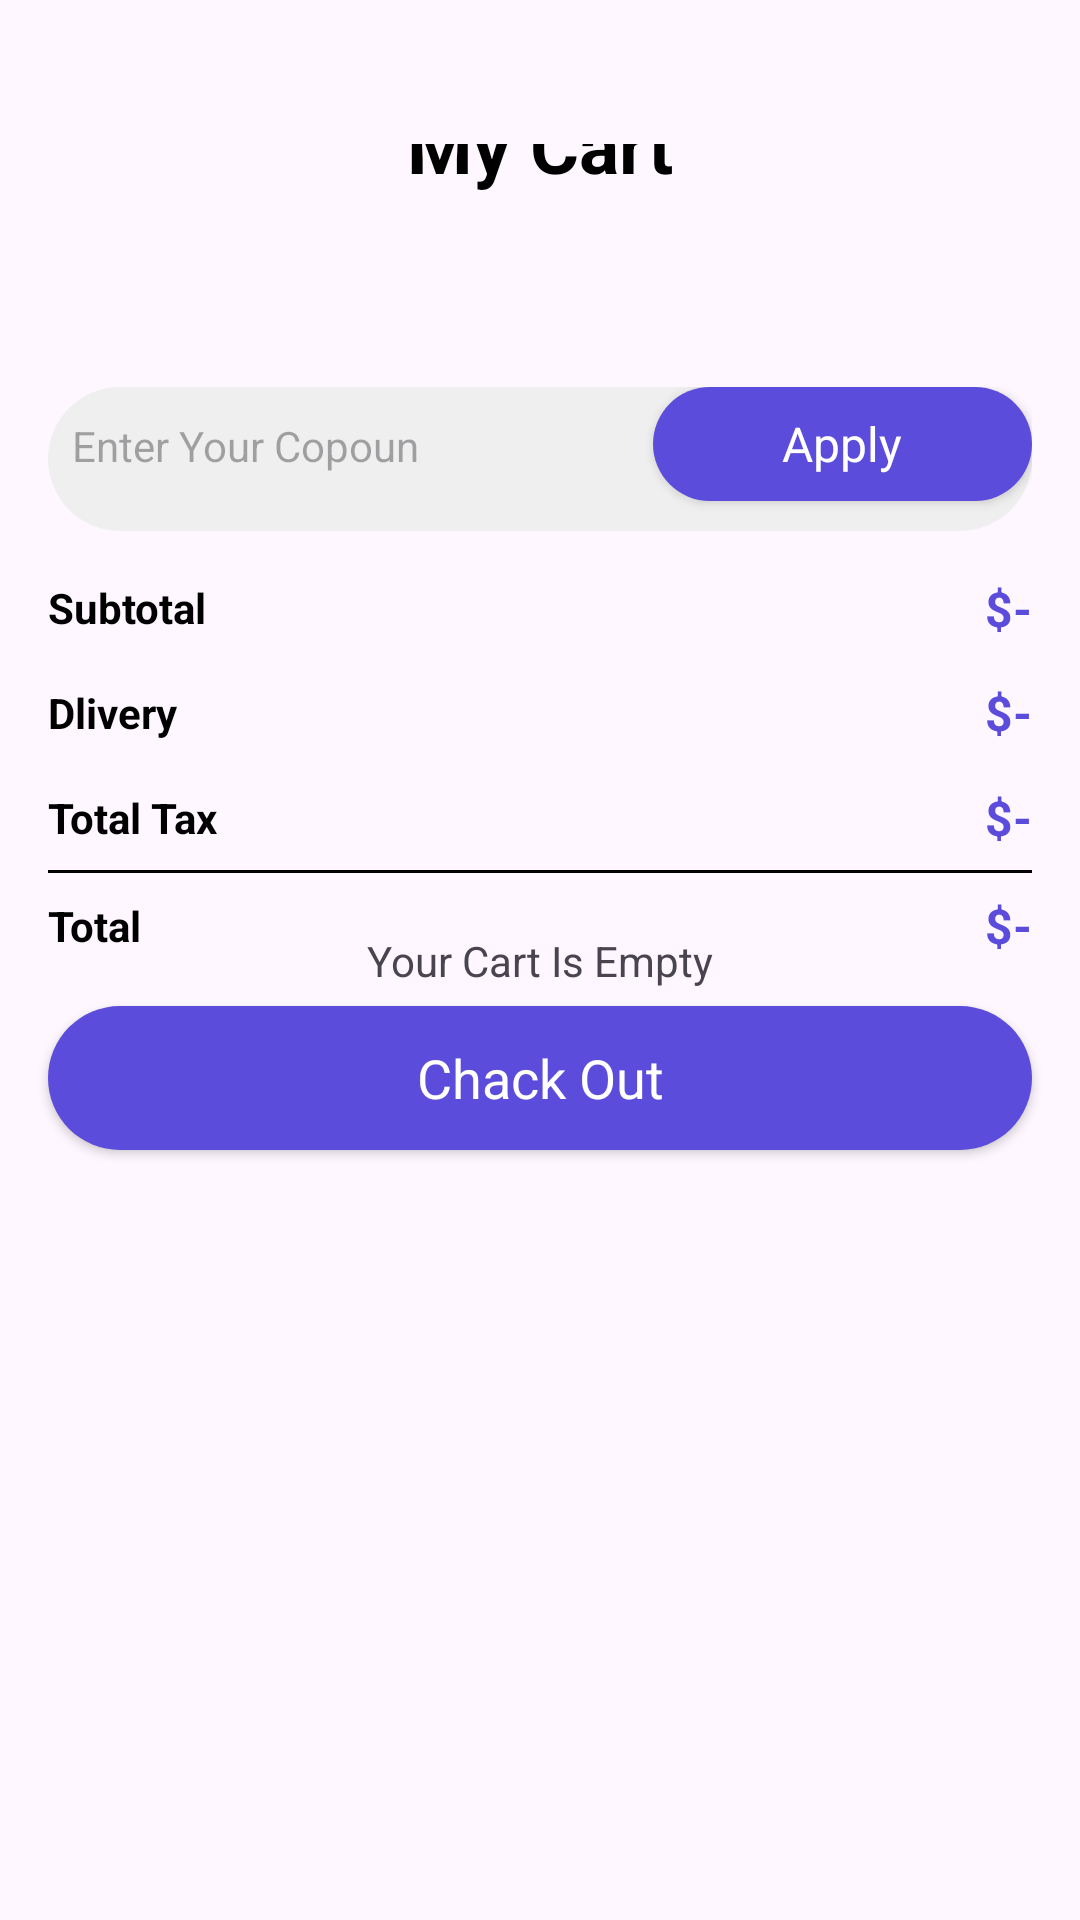

Produce the Android XML layout that renders to this screen, including the resource entries it uses.
<!-- AndroidManifest.xml: application theme Theme.EpicMart -->
<!-- res/layout/activity_cart.xml -->
<?xml version="1.0" encoding="utf-8"?>
<androidx.constraintlayout.widget.ConstraintLayout xmlns:android="http://schemas.android.com/apk/res/android"
    xmlns:app="http://schemas.android.com/apk/res-auto"
    xmlns:tools="http://schemas.android.com/tools"
    android:id="@+id/main"
    android:layout_width="match_parent"
    android:layout_height="match_parent"
    tools:context=".Activity.CartActivity">

    <TextView
        android:id="@+id/emptyTxt"
        android:layout_width="wrap_content"
        android:layout_height="wrap_content"
        android:text="Your Cart Is Empty"
        app:layout_constraintBottom_toBottomOf="parent"
        app:layout_constraintEnd_toEndOf="parent"
        app:layout_constraintStart_toStartOf="parent"
        app:layout_constraintTop_toTopOf="parent"
        tools:visibility="gone" />

    <ScrollView
        android:layout_width="match_parent"
        android:layout_height="match_parent">

        <LinearLayout
            android:layout_width="match_parent"
            android:layout_height="wrap_content"
            android:orientation="vertical" >

            <androidx.constraintlayout.widget.ConstraintLayout
                android:layout_width="match_parent"
                android:layout_height="match_parent"
                android:paddingTop="48dp">

                <ImageView
                    android:id="@+id/backBtn"
                    android:layout_width="wrap_content"
                    android:layout_height="wrap_content"
                    android:layout_marginStart="24dp"
                    app:layout_constraintStart_toStartOf="parent"
                    app:srcCompat="@drawable/back" />

                <TextView
                    android:id="@+id/textView17"
                    android:layout_width="wrap_content"
                    android:layout_height="wrap_content"
                    android:text="My Cart"
                    android:textStyle="bold"
                    android:textColor="@color/black"
                    android:textSize="25sp"
                    app:layout_constraintBottom_toBottomOf="@+id/backBtn"
                    app:layout_constraintEnd_toEndOf="parent"
                    app:layout_constraintStart_toStartOf="parent"
                    app:layout_constraintTop_toTopOf="@+id/backBtn" />
            </androidx.constraintlayout.widget.ConstraintLayout>

            <androidx.recyclerview.widget.RecyclerView
                android:id="@+id/cartView"
                android:layout_width="match_parent"
                android:layout_height="match_parent"
                android:layout_margin="16dp"
                />

            <LinearLayout
                android:id="@+id/copounEdt"
                android:layout_width="match_parent"
                android:layout_height="48dp"
                android:layout_marginStart="16dp"
                android:layout_marginTop="32dp"
                android:layout_marginEnd="16dp"
                android:background="@drawable/gray_bg2"
                android:orientation="horizontal">

                <TextView
                    android:id="@+id/textView18"
                    android:layout_width="wrap_content"
                    android:layout_height="wrap_content"
                    android:layout_weight="1"
                    android:background="#00ffffff"
                    android:ems="10"
                    android:hint="Enter Your Copoun"
                    android:inputType="text"
                    android:paddingStart="8dp"
                    android:textSize="14sp" />

                <androidx.appcompat.widget.AppCompatButton
                    android:id="@+id/applyCopoun"
                    style="@android:style/Widget.Button"
                    android:layout_width="wrap_content"
                    android:layout_height="38dp"
                    android:layout_weight="1"
                    android:background="@drawable/purple_bg"
                    android:text="Apply"
                    android:textColor="@color/white"
                    android:textSize="16sp" />
            </LinearLayout>

            <androidx.constraintlayout.widget.ConstraintLayout
                android:layout_width="match_parent"
                android:layout_height="wrap_content"
                android:layout_margin="16dp">

                <TextView
                    android:id="@+id/textView21"
                    android:layout_width="wrap_content"
                    android:layout_height="wrap_content"
                    android:text="Subtotal"
                    android:textColor="@color/black"
                    android:textStyle="bold"
                    app:layout_constraintStart_toStartOf="parent"
                    app:layout_constraintTop_toTopOf="parent" />

                <TextView
                    android:id="@+id/textView22"
                    android:layout_width="wrap_content"
                    android:layout_height="wrap_content"
                    android:layout_marginTop="16dp"
                    android:text="Dlivery"
                    android:textColor="@color/black"
                    android:textStyle="bold"
                    app:layout_constraintStart_toStartOf="parent"
                    app:layout_constraintTop_toBottomOf="@+id/textView21" />

                <TextView
                    android:id="@+id/textView23"
                    android:layout_width="wrap_content"
                    android:layout_height="wrap_content"
                    android:layout_marginTop="16dp"
                    android:text="Total Tax"
                    android:textColor="@color/black"
                    android:textStyle="bold"
                    app:layout_constraintStart_toStartOf="parent"
                    app:layout_constraintTop_toBottomOf="@+id/textView22" />

                <TextView
                    android:id="@+id/totalFeeTxt"
                    android:layout_width="wrap_content"
                    android:layout_height="wrap_content"
                    android:text="$-"
                    android:textColor="@color/purple"
                    android:textSize="16sp"
                    android:textStyle="bold"
                    app:layout_constraintBottom_toBottomOf="@+id/textView21"
                    app:layout_constraintEnd_toEndOf="parent"
                    app:layout_constraintTop_toTopOf="@+id/textView21" />

                <TextView
                    android:id="@+id/deliveryTxt"
                    android:layout_width="wrap_content"
                    android:layout_height="wrap_content"
                    android:text="$-"
                    android:textColor="@color/purple"
                    android:textSize="16sp"
                    android:textStyle="bold"
                    app:layout_constraintBottom_toBottomOf="@+id/textView22"
                    app:layout_constraintEnd_toEndOf="parent"
                    app:layout_constraintTop_toTopOf="@+id/textView22" />

                <TextView
                    android:id="@+id/taxTxt"
                    android:layout_width="wrap_content"
                    android:layout_height="wrap_content"
                    android:text="$-"
                    android:textColor="@color/purple"
                    android:textSize="16sp"
                    android:textStyle="bold"
                    app:layout_constraintBottom_toBottomOf="@+id/textView23"
                    app:layout_constraintEnd_toEndOf="parent"
                    app:layout_constraintTop_toTopOf="@+id/textView23" />

                <View
                    android:id="@+id/view4"
                    android:layout_width="wrap_content"
                    android:background="#020202"
                    android:layout_height="1dp"
                    android:layout_marginTop="8dp"
                    app:layout_constraintEnd_toEndOf="parent"
                    app:layout_constraintHorizontal_bias="0.0"
                    app:layout_constraintStart_toStartOf="parent"
                    app:layout_constraintTop_toBottomOf="@+id/textView23" />

                <TextView
                    android:id="@+id/textView27"
                    android:layout_width="wrap_content"
                    android:layout_height="wrap_content"
                    android:layout_marginTop="8dp"
                    android:text="Total"
                    android:textColor="@color/black"
                    android:textStyle="bold"
                    app:layout_constraintStart_toStartOf="parent"
                    app:layout_constraintTop_toBottomOf="@+id/view4" />

                <TextView
                    android:id="@+id/totalTxt"
                    android:layout_width="wrap_content"
                    android:layout_height="wrap_content"
                    android:text="$-"
                    android:textColor="@color/purple"
                    android:textSize="16sp"
                    android:textStyle="bold"
                    app:layout_constraintBottom_toBottomOf="@+id/textView27"
                    app:layout_constraintEnd_toEndOf="parent"
                    app:layout_constraintTop_toTopOf="@+id/textView27" />
            </androidx.constraintlayout.widget.ConstraintLayout>

            <androidx.appcompat.widget.AppCompatButton
                android:id="@+id/chackOutBtn"
                android:background="@drawable/purple_bg"
                style="@android:style/Widget.Button"
                android:textColor="@color/white"
                android:layout_width="match_parent"
                android:layout_height="wrap_content"
                android:layout_marginStart="16dp"
                android:layout_marginEnd="16dp"
                android:layout_marginBottom="16dp"

                android:text="Chack Out"
                android:textSize="18sp"/>
        </LinearLayout>
    </ScrollView>
</androidx.constraintlayout.widget.ConstraintLayout>
<!-- resources referenced by this layout -->
<resources>
  <color name="black">#FF000000</color>
  <color name="purple">#5b4cdb</color>
  <color name="white">#FFFFFFFF</color>
  <!-- drawable gray_bg2 (drawable) -->
  <?xml version="1.0" encoding="utf-8"?>
  <selector xmlns:android="http://schemas.android.com/apk/res/android">
  <item>
      <shape android:shape="rectangle">
          <solid android:color="@color/lightGray"/>
          <corners android:radius="100dp"/>
  
      </shape>
  </item>
  </selector>
  <!-- drawable purple_bg (drawable) -->
  <?xml version="1.0" encoding="utf-8"?>
  <selector xmlns:android="http://schemas.android.com/apk/res/android">
  <item>
      <shape android:shape="rectangle">
          <solid android:color="@color/purple"/>
          <corners android:radius="100dp"/>
  
      </shape>
  </item>
  </selector>
  <style name="Theme.EpicMart" parent="Base.Theme.EpicMart" />
  <color name="lightGray">#efefef</color>
  <style name="Base.Theme.EpicMart" parent="Theme.Material3.DayNight.NoActionBar">
          
          
      </style>
</resources>
